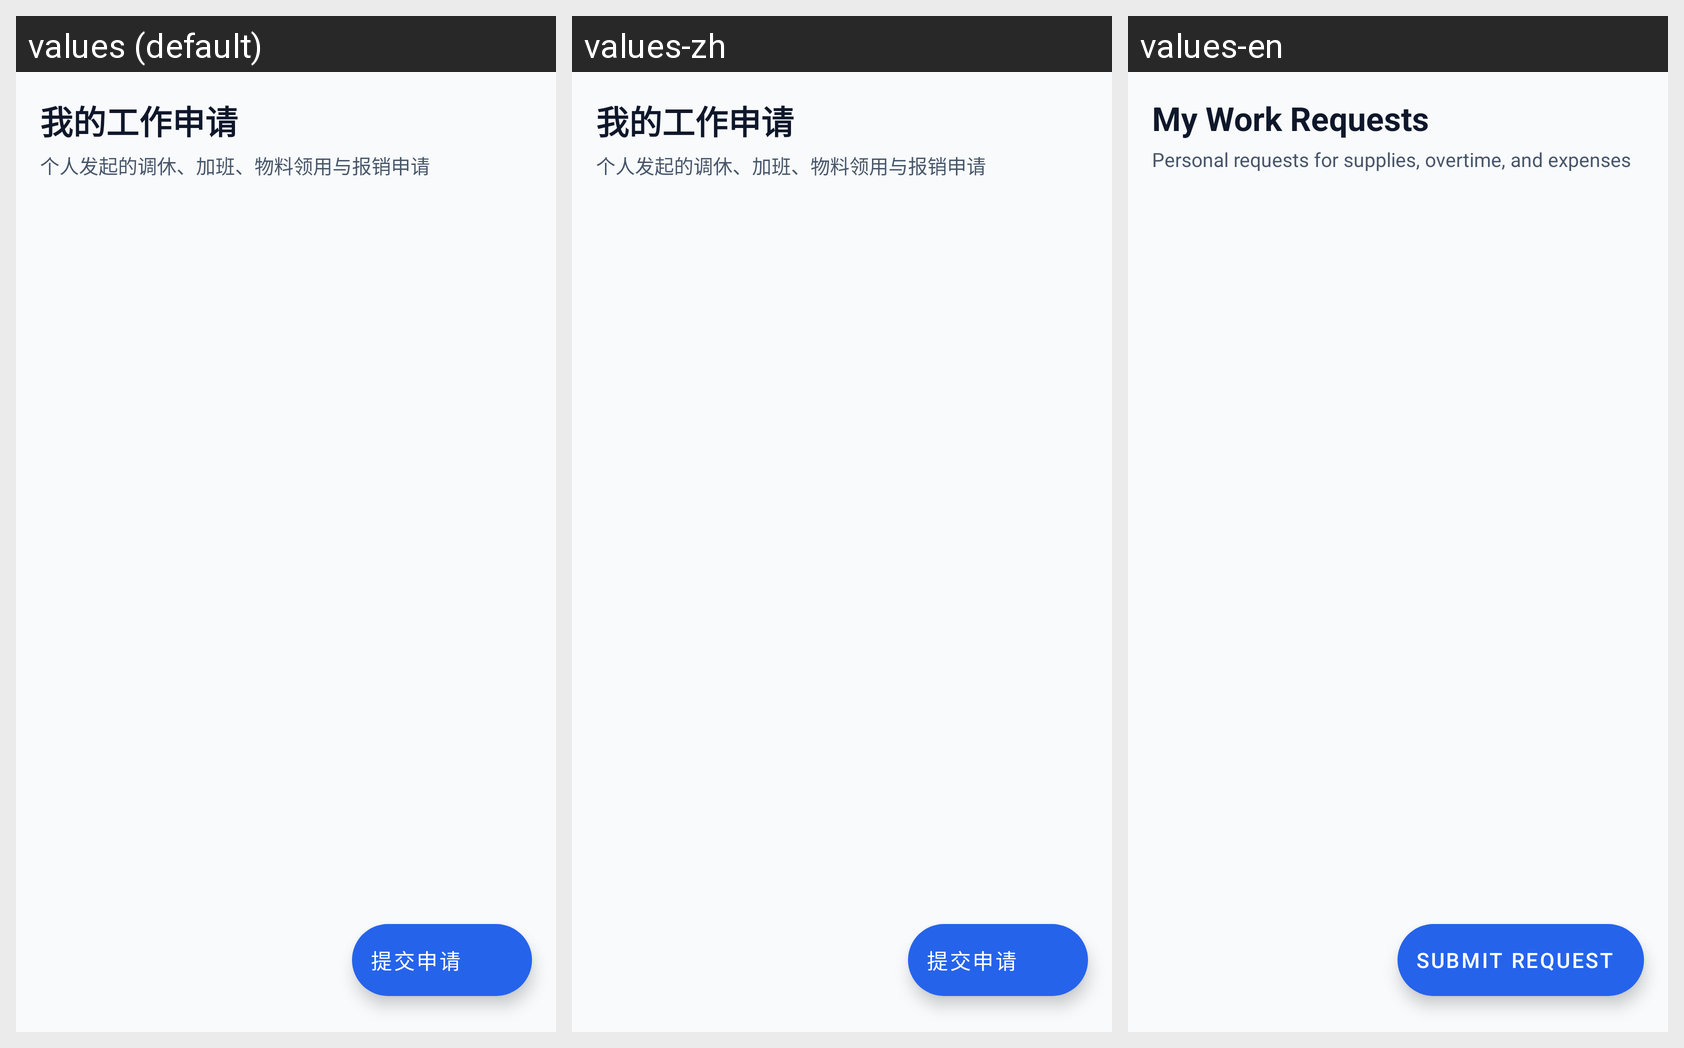

Strings drawn on this Android screen and how each of the app's shown locales translates them:
Android screen res/layout/fragment_approvals.xml rendered under 3 locales, left to right: values (default), values-zh, values-en. Device: Nexus 5 (rendered at 1080×1920; each locale shown at half size, 540×960, under a caption strip naming it); theme Theme.Mobileemployeesimple.
Strings drawn on this screen, with the default value and each locale's value (text and hints the layout hard-codes, and strings that could not be matched under every locale, appear in the picture but are not listed):

approvals_title
  values: 我的工作申请
  values-zh: 我的工作申请
  values-en: My Work Requests

approvals_subtitle
  values: 个人发起的调休、加班、物料领用与报销申请
  values-zh: 个人发起的调休、加班、物料领用与报销申请
  values-en: Personal requests for supplies, overtime, and expenses

btn_submit_request
  values: 提交申请
  values-zh: 提交申请
  values-en: Submit Request
